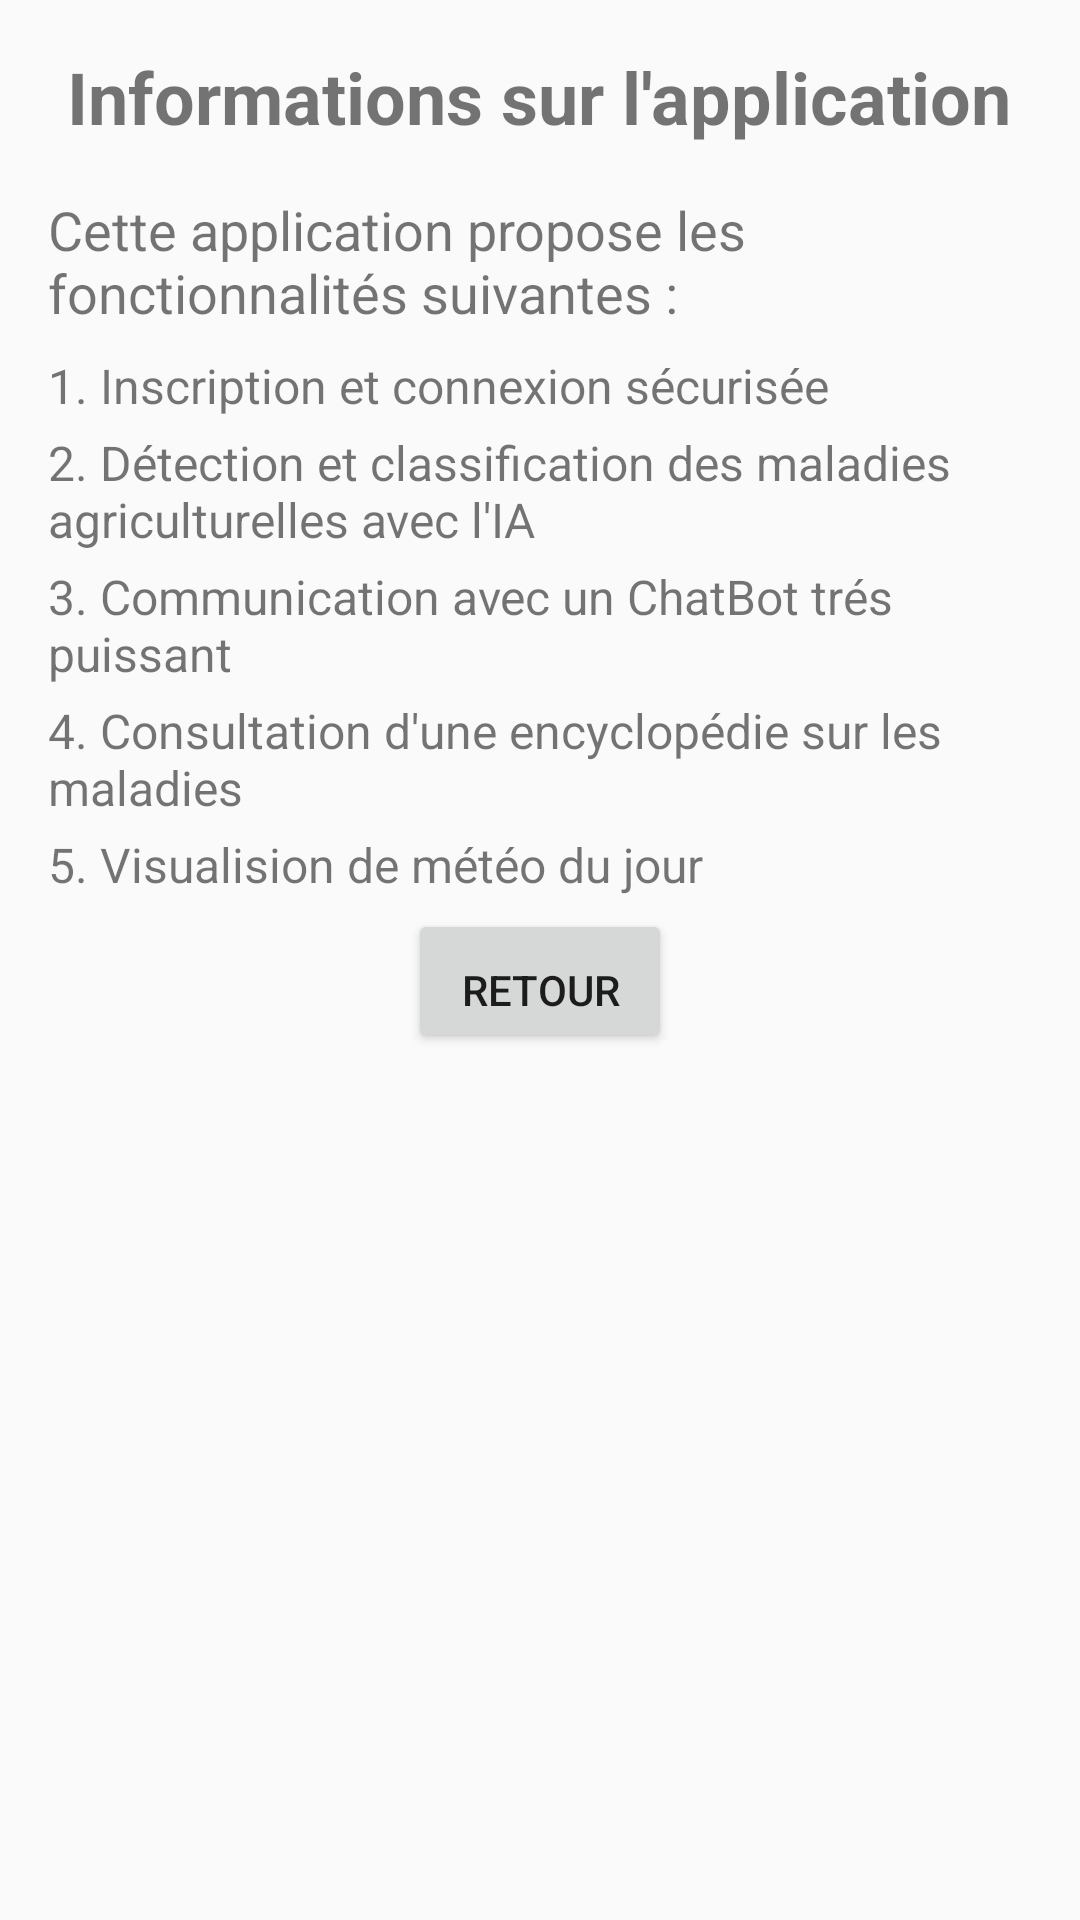

The Android layout XML behind this screen, and the referenced resources:
<!-- AndroidManifest.xml: application theme Theme.AgriCareA -->
<!-- res/layout/activity_infos.xml -->
<?xml version="1.0" encoding="utf-8"?>
<LinearLayout xmlns:android="http://schemas.android.com/apk/res/android"
    xmlns:tools="http://schemas.android.com/tools"
    android:layout_width="match_parent"
    android:layout_height="match_parent"
    android:orientation="vertical"
    android:padding="16dp"
    tools:context=".Infos">

    <TextView
        android:id="@+id/tvTitle"
        android:layout_width="wrap_content"
        android:layout_height="wrap_content"
        android:text="Informations sur l'application"
        android:textSize="24sp"
        android:textStyle="bold"
        android:layout_gravity="center"
        android:paddingBottom="16dp"/>

    <TextView
        android:id="@+id/tvInfo"
        android:layout_width="wrap_content"
        android:layout_height="wrap_content"
        android:text="Cette application propose les fonctionnalités suivantes :"
        android:textSize="18sp"
        android:paddingBottom="8dp"/>

    <TextView
        android:id="@+id/tvFeature1"
        android:layout_width="wrap_content"
        android:layout_height="wrap_content"
        android:text="1. Inscription et connexion sécurisée"
        android:textSize="16sp"
        android:paddingBottom="4dp"/>

    <TextView
        android:id="@+id/tvFeature2"
        android:layout_width="wrap_content"
        android:layout_height="wrap_content"
        android:text="2. Détection et classification des maladies agriculturelles avec l'IA"
        android:textSize="16sp"
        android:paddingBottom="4dp"/>

    <TextView
        android:id="@+id/tvFeature3"
        android:layout_width="wrap_content"
        android:layout_height="wrap_content"
        android:text="3. Communication avec un ChatBot trés puissant"
        android:textSize="16sp"
        android:paddingBottom="4dp"/>

    <TextView
        android:id="@+id/tvFeature4"
        android:layout_width="wrap_content"
        android:layout_height="wrap_content"
        android:text="4. Consultation d'une encyclopédie sur les maladies"
        android:textSize="16sp"
        android:paddingBottom="4dp"/>

    <TextView
        android:id="@+id/tvFeature5"
        android:layout_width="wrap_content"
        android:layout_height="wrap_content"
        android:text="5. Visualision de météo du jour"
        android:textSize="16sp"
        android:paddingBottom="4dp"/>

    <Button
        android:id="@+id/btnBack"
        android:layout_width="wrap_content"
        android:layout_height="wrap_content"
        android:text="Retour"
        android:layout_gravity="center"
        android:paddingTop="16dp"/>
    <LinearLayout
        android:layout_width="wrap_content"
        android:layout_height="wrap_content"
        android:orientation="vertical"
        android:layout_marginTop="320dp">
    <TextView
        android:id="@+id/tvF6"
        android:layout_width="wrap_content"
        android:layout_height="wrap_content"
        android:layout_gravity="center"
        android:text="All Copyrights are Reserved 2024"
        android:textSize="16sp"
        android:textStyle="bold" />

    <TextView
        android:id="@+id/tvF"
        android:layout_width="wrap_content"
        android:layout_height="wrap_content"
        android:textStyle="bold"
        android:layout_gravity="center"
        android:text="Developed by MISSAOUI MOHAMED AMINE"
        android:textSize="16sp" />
    </LinearLayout>

</LinearLayout>
<!-- resources referenced by this layout -->
<resources>
  <style name="Theme.AgriCareA" parent="Base.Theme.AgriCareA" />
  <style name="Base.Theme.AgriCareA" parent="Theme.AppCompat.Light.NoActionBar">
          
          
      </style>
</resources>
